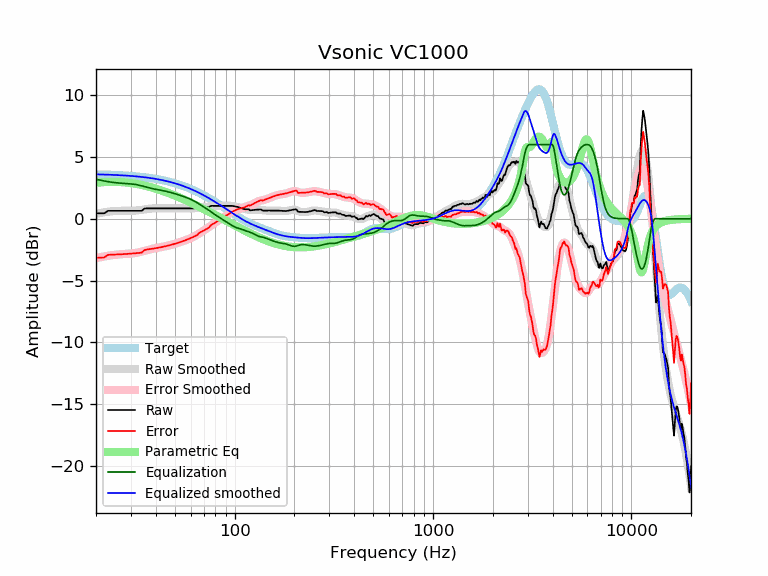

Source data for this figure (header and first rows):
frequency, raw, error, smoothed, error_smoothed, equalization, parametric_eq, equalized_raw, equalized_smoothed, target
20, 0.44, -3.16, 0.40, -3.19, 3.19, 2.91, 3.63, 3.59, 3.59
21, 0.44, -3.15, 0.47, -3.12, 3.12, 2.94, 3.55, 3.58, 3.58
22, 0.44, -3.14, 0.52, -3.05, 3.05, 2.97, 3.49, 3.57, 3.57
23, 0.64, -2.93, 0.57, -3.00, 3.00, 2.98, 3.64, 3.56, 3.56
24, 0.64, -2.91, 0.60, -2.95, 2.95, 2.99, 3.59, 3.55, 3.55
25, 0.64, -2.90, 0.62, -2.92, 2.92, 2.99, 3.55, 3.54, 3.54
26, 0.64, -2.89, 0.64, -2.89, 2.89, 2.98, 3.53, 3.53, 3.53
27, 0.64, -2.87, 0.64, -2.87, 2.87, 2.96, 3.51, 3.51, 3.51
28, 0.64, -2.86, 0.64, -2.86, 2.86, 2.94, 3.49, 3.50, 3.50
29, 0.64, -2.84, 0.64, -2.84, 2.84, 2.92, 3.48, 3.48, 3.48
30, 0.64, -2.82, 0.64, -2.82, 2.82, 2.89, 3.46, 3.46, 3.46
31, 0.64, -2.81, 0.65, -2.79, 2.79, 2.85, 3.43, 3.44, 3.44
32, 0.64, -2.79, 0.67, -2.76, 2.76, 2.82, 3.40, 3.42, 3.42
33, 0.64, -2.76, 0.69, -2.71, 2.71, 2.78, 3.35, 3.40, 3.40
34, 0.64, -2.74, 0.72, -2.66, 2.66, 2.73, 3.30, 3.38, 3.38
35, 0.81, -2.55, 0.75, -2.61, 2.61, 2.69, 3.42, 3.36, 3.36
36, 0.84, -2.49, 0.78, -2.55, 2.55, 2.64, 3.39, 3.33, 3.33
37, 0.84, -2.47, 0.81, -2.50, 2.50, 2.59, 3.34, 3.31, 3.31
38, 0.84, -2.44, 0.83, -2.45, 2.45, 2.54, 3.29, 3.28, 3.28
39, 0.84, -2.41, 0.84, -2.41, 2.41, 2.49, 3.25, 3.25, 3.25
40, 0.84, -2.38, 0.85, -2.38, 2.38, 2.44, 3.22, 3.22, 3.22
41, 0.84, -2.35, 0.85, -2.34, 2.34, 2.38, 3.18, 3.19, 3.19
42, 0.84, -2.32, 0.85, -2.31, 2.31, 2.33, 3.15, 3.16, 3.16
43, 0.84, -2.29, 0.85, -2.28, 2.28, 2.27, 3.12, 3.13, 3.13
44, 0.84, -2.25, 0.84, -2.25, 2.25, 2.21, 3.09, 3.09, 3.09
45, 0.84, -2.22, 0.84, -2.22, 2.22, 2.16, 3.06, 3.06, 3.06
46, 0.84, -2.18, 0.84, -2.18, 2.18, 2.10, 3.02, 3.02, 3.02
47, 0.84, -2.15, 0.84, -2.15, 2.15, 2.04, 2.99, 2.99, 2.99
48, 0.84, -2.11, 0.84, -2.11, 2.11, 1.99, 2.95, 2.95, 2.95
49, 0.84, -2.07, 0.84, -2.07, 2.07, 1.93, 2.91, 2.91, 2.91
50, 0.84, -2.03, 0.84, -2.03, 2.03, 1.87, 2.87, 2.87, 2.87
51, 0.84, -1.99, 0.84, -1.98, 1.98, 1.81, 2.82, 2.82, 2.82
52, 0.84, -1.94, 0.84, -1.94, 1.94, 1.76, 2.78, 2.78, 2.78
53, 0.84, -1.90, 0.84, -1.90, 1.90, 1.70, 2.74, 2.74, 2.74
54, 0.84, -1.85, 0.84, -1.85, 1.85, 1.64, 2.69, 2.69, 2.69
55, 0.84, -1.81, 0.84, -1.81, 1.81, 1.58, 2.65, 2.65, 2.65
56, 0.84, -1.76, 0.84, -1.76, 1.76, 1.53, 2.60, 2.60, 2.60
57, 0.84, -1.72, 0.84, -1.72, 1.72, 1.47, 2.56, 2.55, 2.55
58, 0.84, -1.67, 0.84, -1.67, 1.67, 1.42, 2.51, 2.51, 2.51
59, 0.84, -1.62, 0.83, -1.62, 1.62, 1.36, 2.46, 2.46, 2.46
60, 0.84, -1.57, 0.84, -1.57, 1.57, 1.31, 2.41, 2.41, 2.41
61, 0.84, -1.52, 0.84, -1.52, 1.52, 1.25, 2.36, 2.36, 2.36
62, 0.84, -1.47, 0.84, -1.46, 1.46, 1.20, 2.30, 2.31, 2.31
63, 0.84, -1.42, 0.85, -1.40, 1.40, 1.14, 2.24, 2.26, 2.26
64, 0.84, -1.37, 0.87, -1.34, 1.34, 1.09, 2.18, 2.21, 2.21
65, 0.84, -1.31, 0.88, -1.27, 1.27, 1.04, 2.11, 2.15, 2.15
66, 0.94, -1.16, 0.90, -1.20, 1.20, 0.98, 2.15, 2.10, 2.10
67, 0.94, -1.11, 0.91, -1.14, 1.14, 0.93, 2.08, 2.05, 2.05
68, 0.94, -1.05, 0.92, -1.07, 1.07, 0.88, 2.01, 1.99, 1.99
69, 0.94, -1.00, 0.93, -1.01, 1.01, 0.83, 1.95, 1.94, 1.94
70, 0.94, -0.95, 0.94, -0.95, 0.95, 0.78, 1.89, 1.89, 1.89
71, 0.94, -0.89, 0.95, -0.89, 0.89, 0.73, 1.83, 1.83, 1.83
72, 0.94, -0.84, 0.96, -0.82, 0.82, 0.68, 1.76, 1.78, 1.78
73, 0.94, -0.78, 0.97, -0.76, 0.76, 0.63, 1.70, 1.73, 1.73
74, 0.94, -0.73, 0.98, -0.69, 0.69, 0.58, 1.63, 1.67, 1.67
75, 1.00, -0.62, 0.99, -0.62, 0.62, 0.53, 1.62, 1.62, 1.62
76, 1.04, -0.52, 1.01, -0.56, 0.56, 0.48, 1.60, 1.56, 1.56
77, 1.04, -0.47, 1.02, -0.49, 0.49, 0.43, 1.53, 1.51, 1.51
78, 1.04, -0.41, 1.03, -0.42, 0.42, 0.39, 1.46, 1.45, 1.45
79, 1.04, -0.36, 1.04, -0.36, 0.36, 0.34, 1.40, 1.40, 1.40
... 553 more rows
